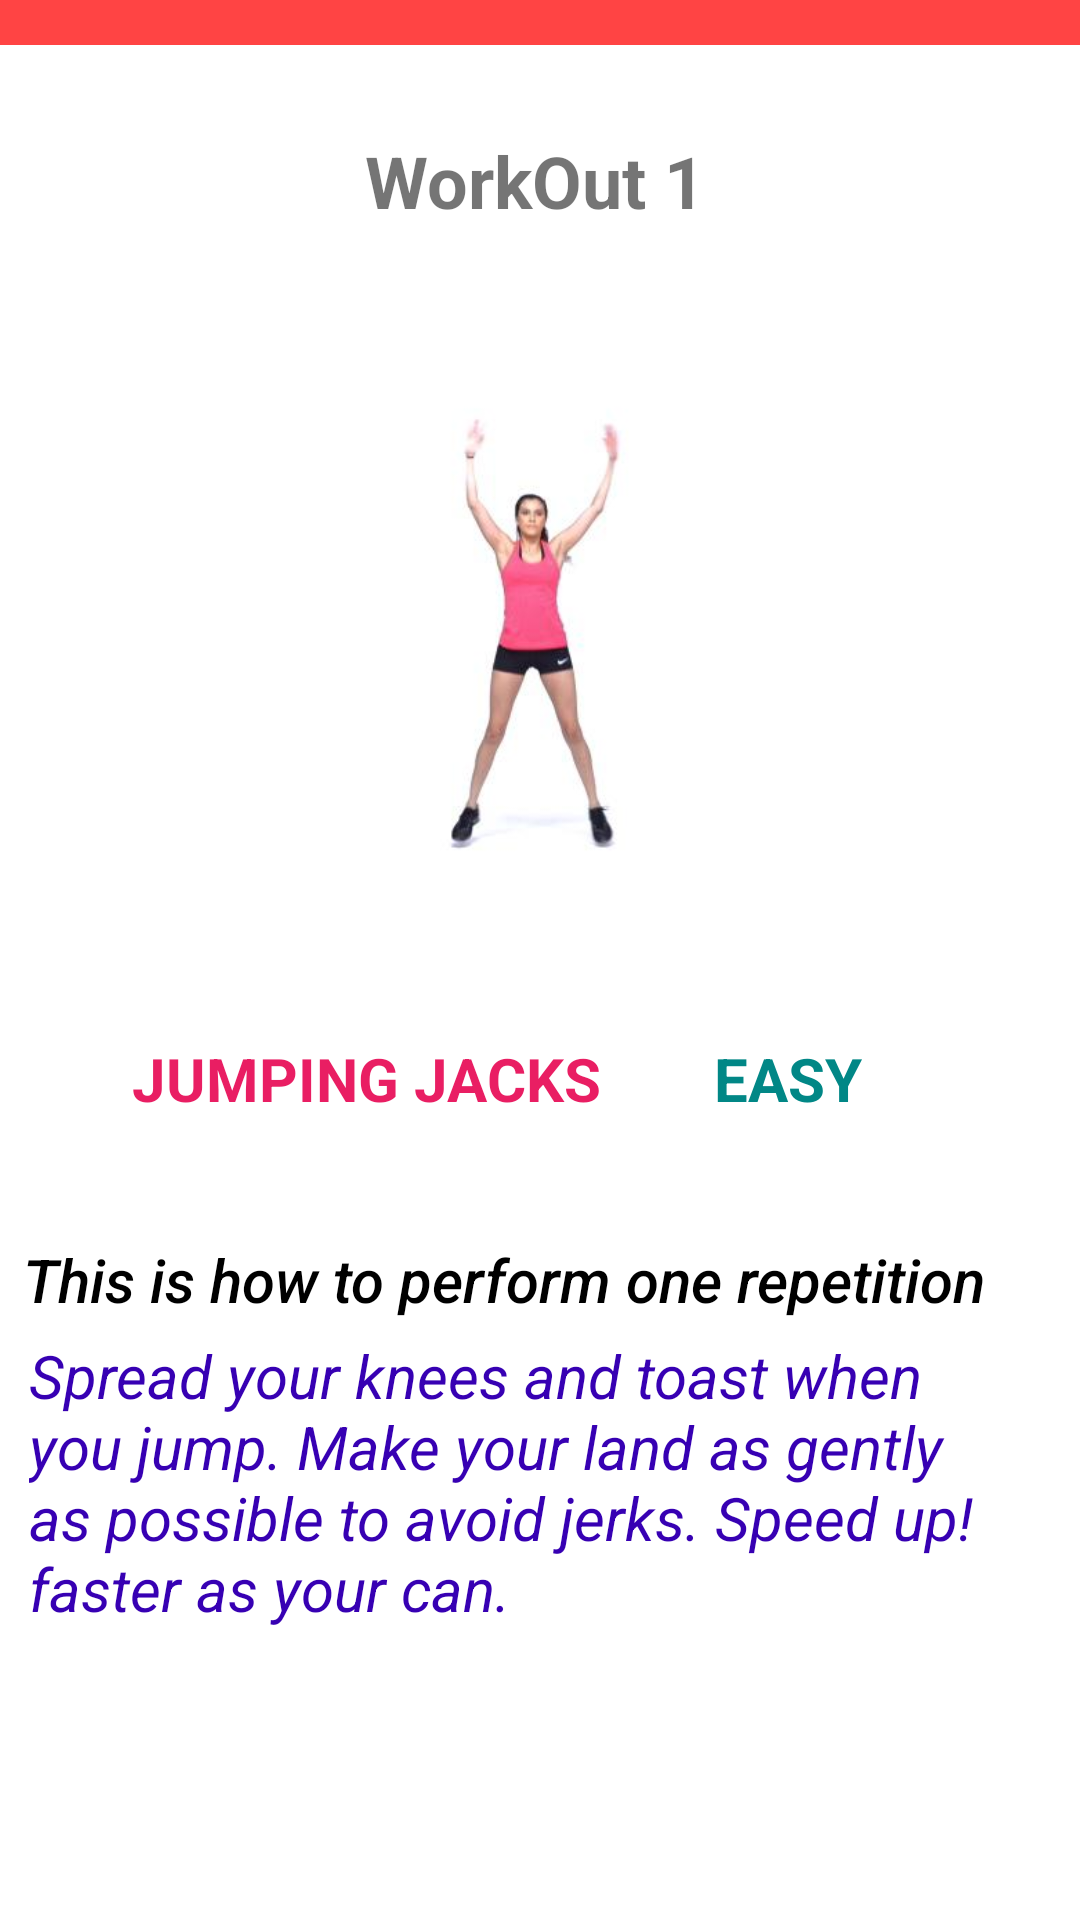

The Android layout XML behind this screen, and the referenced resources:
<!-- AndroidManifest.xml: application theme Theme.PowerWomenNewNew -->
<!-- res/layout/activity_view1.xml -->
<?xml version="1.0" encoding="utf-8"?>
<androidx.constraintlayout.widget.ConstraintLayout xmlns:android="http://schemas.android.com/apk/res/android"
    xmlns:app="http://schemas.android.com/apk/res-auto"
    xmlns:tools="http://schemas.android.com/tools"
    android:layout_width="match_parent"
    android:layout_height="match_parent"
    tools:context=".View1">

    <TextView
        android:id="@+id/pd_ed_txt2"
        android:layout_width="341dp"
        android:layout_height="120dp"
        android:layout_marginTop="64dp"
        android:text="Spread your knees and toast when you jump. Make your land as gently as possible to avoid jerks. Speed up! faster as your can."
        android:textColor="@color/design_default_color_primary_dark"
        android:textSize="20sp"
        android:textStyle="italic"
        app:layout_constraintEnd_toEndOf="parent"
        app:layout_constraintStart_toStartOf="parent"
        app:layout_constraintTop_toBottomOf="@+id/pd_txt1" />

    <TextView
        android:id="@+id/pd_txt2"
        android:layout_width="78dp"
        android:layout_height="35dp"
        android:layout_marginStart="16dp"
        android:layout_marginLeft="16dp"
        android:layout_marginTop="16dp"
        android:layout_marginEnd="64dp"
        android:layout_marginRight="64dp"
        android:text="EASY"
        android:textColor="@color/teal_700"
        android:textSize="20sp"
        android:textStyle="bold"
        app:layout_constraintEnd_toEndOf="parent"
        app:layout_constraintHorizontal_bias="0.5"
        app:layout_constraintStart_toEndOf="@+id/pd_txt1"
        app:layout_constraintTop_toBottomOf="@+id/imageView" />

    <TextView
        android:id="@+id/textView2"
        android:layout_width="411dp"
        android:layout_height="15dp"
        android:background="@android:color/holo_red_light"
        app:layout_constraintEnd_toEndOf="parent"
        app:layout_constraintHorizontal_bias="0.0"
        app:layout_constraintStart_toStartOf="parent"
        app:layout_constraintTop_toTopOf="parent" />


    <ImageView
        android:id="@+id/imageView"
        android:layout_width="251dp"
        android:layout_height="223dp"
        android:layout_marginStart="32dp"
        android:layout_marginLeft="32dp"
        android:layout_marginTop="92dp"
        android:layout_marginEnd="32dp"
        android:layout_marginRight="32dp"
        app:layout_constraintEnd_toEndOf="parent"
        app:layout_constraintStart_toStartOf="parent"
        app:layout_constraintTop_toBottomOf="@+id/textView2"
        app:srcCompat="@drawable/jack" />

    <TextView
        android:id="@+id/pd_txt1"
        android:layout_width="178dp"
        android:layout_height="35dp"
        android:layout_marginStart="64dp"
        android:layout_marginLeft="64dp"
        android:layout_marginTop="16dp"
        android:text="JUMPING JACKS"
        android:textColor="@color/purple_500"
        android:textSize="20sp"
        android:textStyle="bold"
        app:layout_constraintEnd_toStartOf="@+id/pd_txt2"
        app:layout_constraintHorizontal_bias="0.5"
        app:layout_constraintStart_toStartOf="parent"
        app:layout_constraintTop_toBottomOf="@+id/imageView" />

    <TextView
        android:id="@+id/pd_ed_txt"
        android:layout_width="345dp"
        android:layout_height="35dp"
        android:layout_marginTop="32dp"
        android:fontFamily="sans-serif-medium"
        android:text="This is how to perform one repetition"
        android:textColor="@color/black"
        android:textSize="20sp"
        android:textStyle="italic"
        app:layout_constraintEnd_toEndOf="parent"
        app:layout_constraintStart_toStartOf="parent"
        app:layout_constraintTop_toBottomOf="@+id/pd_txt1" />

    <TextView
        android:id="@+id/textView13"
        android:layout_width="116dp"
        android:layout_height="39dp"
        android:layout_marginTop="44dp"
        android:text="WorkOut 1"
        android:textSize="24sp"
        android:textStyle="bold"
        app:layout_constraintEnd_toEndOf="parent"
        app:layout_constraintHorizontal_bias="0.498"
        app:layout_constraintStart_toStartOf="parent"
        app:layout_constraintTop_toTopOf="parent" />

</androidx.constraintlayout.widget.ConstraintLayout>
<!-- resources referenced by this layout -->
<resources>
  <color name="black">#000000</color>
  <color name="purple_500">#E91E63</color>
  <color name="teal_700">#FF018786</color>
  <!-- drawable jack: jpeg bitmap (drawable-v24, 7023 bytes) -->
  <style name="Theme.PowerWomenNewNew" parent="Theme.MaterialComponents.DayNight.DarkActionBar">
          
          <item name="colorPrimary">@color/purple_500</item>
          <item name="colorPrimaryVariant">@color/purple_700</item>
          <item name="colorOnPrimary">@color/white</item>
          
          <item name="colorSecondary">@color/teal_200</item>
          <item name="colorSecondaryVariant">@color/teal_700</item>
          <item name="colorOnSecondary">@color/black</item>
          
          <item name="android:statusBarColor" tools:targetApi="l">?attr/colorPrimaryVariant</item>
          
      </style>
  <color name="purple_700">#2196F3</color>
  <color name="white">#FFFFFF</color>
  <color name="teal_200">#FF03DAC5</color>
</resources>
